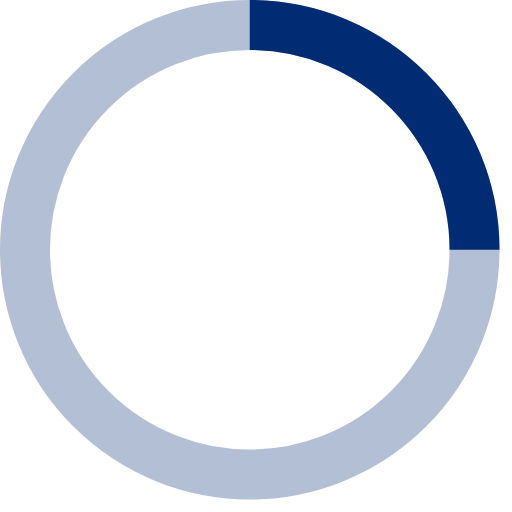
t = 0.00 s
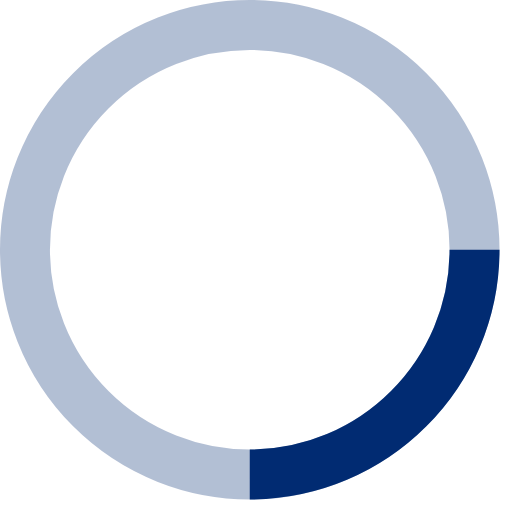
t = 0.25 s
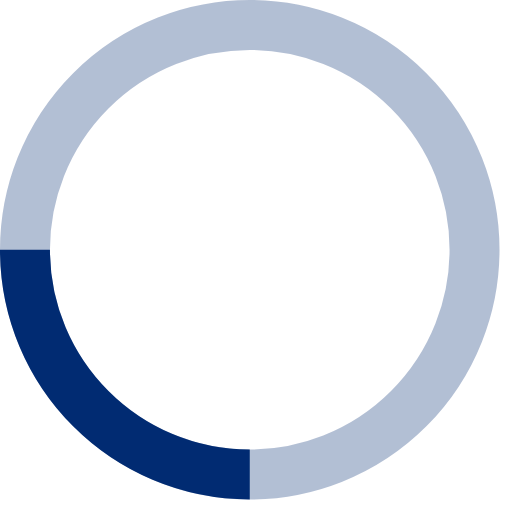
t = 0.50 s
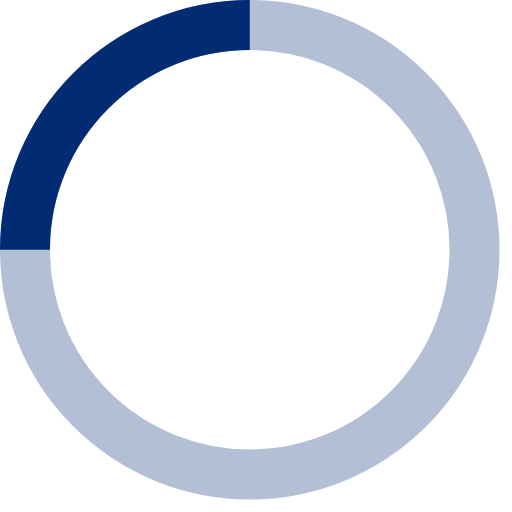
t = 0.75 s

The animated SVG that drew these frames (rendered in a browser with its animation timeline set to each time). Animation: 1 SMIL element (animateTransform=1); one cycle of 1.00 s, repeats indefinitely.

<!-- By Sam Herbert (@sherb), for everyone. More @ http://goo.gl/7AJzbL -->
<svg width="20" height="20" viewBox="0 0 41 41" xmlns="http://www.w3.org/2000/svg" stroke="#012b72">
    <g fill="none" fill-rule="evenodd">
        <g transform="translate(2 2)" stroke-width="4">
            <circle stroke-opacity=".3" cx="18" cy="18" r="18"/>
            <path d="M36 18c0-9.94-8.06-18-18-18">
                <animateTransform
                    attributeName="transform"
                    type="rotate"
                    from="0 18 18"
                    to="360 18 18"
                    dur="1s"
                    repeatCount="indefinite"/>
            </path>
        </g>
    </g>
</svg>
